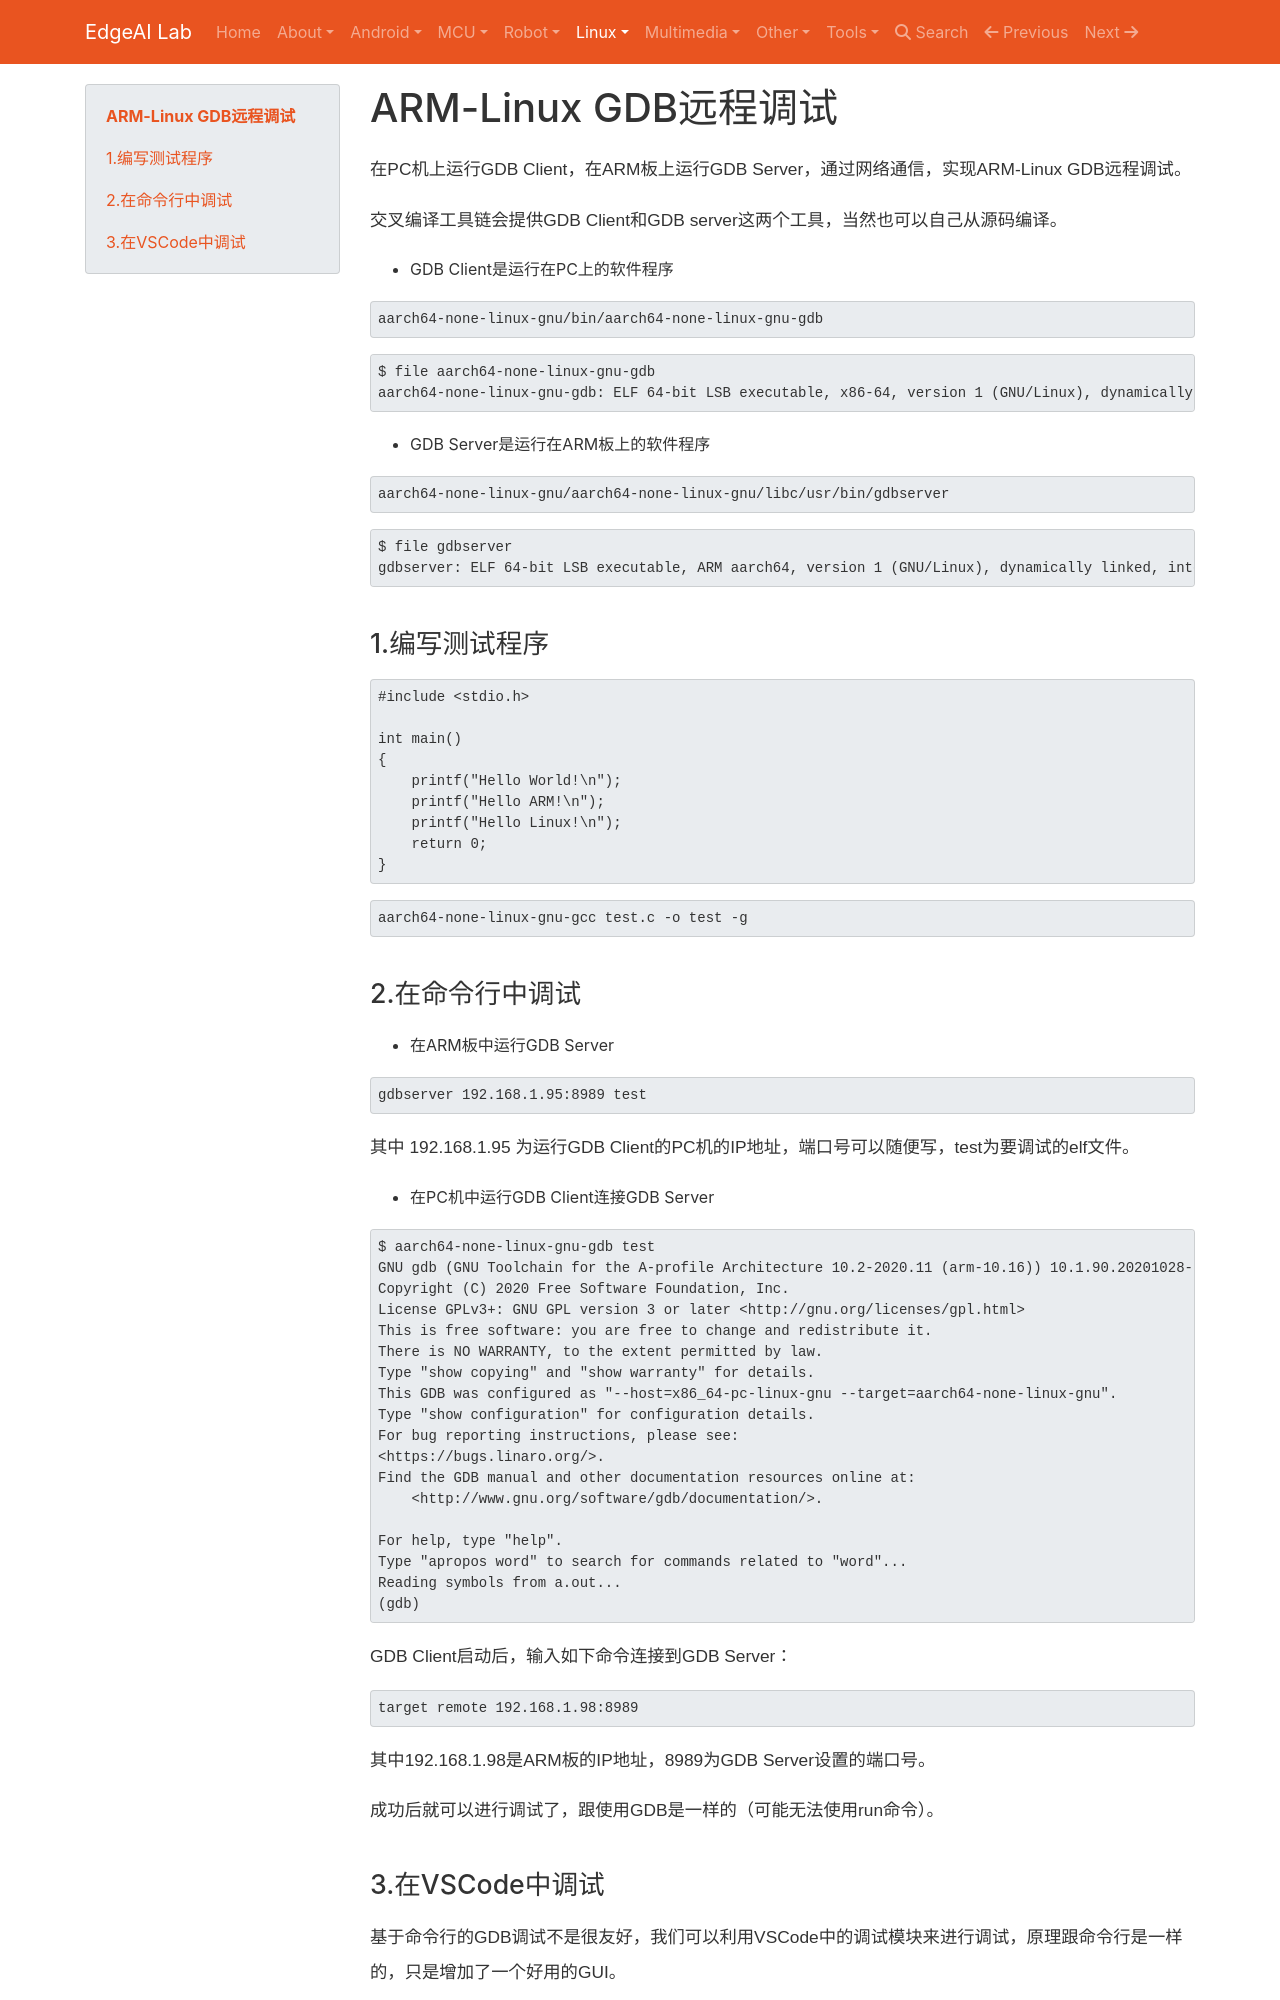

repository: EdgeAI-Lab/notebook · page: Embedded System/linux/debug/arm_linux_gdb_debug/index.html · generator: mkdocs

# ARM-Linux GDB远程调试

在PC机上运行GDB Client，在ARM板上运行GDB Server，通过网络通信，实现ARM-Linux GDB远程调试。

交叉编译工具链会提供GDB Client和GDB server这两个工具，当然也可以自己从源码编译。

* GDB Client是运行在PC上的软件程序

```bash
aarch64-none-linux-gnu/bin/aarch64-none-linux-gnu-gdb
```

```bash
$ file aarch64-none-linux-gnu-gdb
aarch64-none-linux-gnu-gdb: ELF 64-bit LSB executable, x86-64, version 1 (GNU/Linux), dynamically linked, interpreter /lib64/ld-linux-x86-64.so.2, for GNU/Linux 2.6.32, BuildID[sha1]=65909978691337613fd7e7540ee883c9138b0f13, not stripped
```

* GDB Server是运行在ARM板上的软件程序

```bash
aarch64-none-linux-gnu/aarch64-none-linux-gnu/libc/usr/bin/gdbserver
```

```bash
$ file gdbserver 
gdbserver: ELF 64-bit LSB executable, ARM aarch64, version 1 (GNU/Linux), dynamically linked, interpreter /lib/ld-linux-aarch64.so.1, for GNU/Linux 3.7.0, with debug_info, not stripped
```

## 1.编写测试程序

```c
#include <stdio.h>

int main()
{
    printf("Hello World!\n");
    printf("Hello ARM!\n");
    printf("Hello Linux!\n");
    return 0;
}
```

```shell
aarch64-none-linux-gnu-gcc test.c -o test -g
```

## 2.在命令行中调试

* 在ARM板中运行GDB Server

```shell
gdbserver 192.168.1.95:8989 test
```
其中 192.168.1.95 为运行GDB Client的PC机的IP地址，端口号可以随便写，test为要调试的elf文件。

* 在PC机中运行GDB Client连接GDB Server

```shell
$ aarch64-none-linux-gnu-gdb test
GNU gdb (GNU Toolchain for the A-profile Architecture 10.2-2020.11 (arm-10.16)) 10.1.90.20201028-git
Copyright (C) 2020 Free Software Foundation, Inc.
License GPLv3+: GNU GPL version 3 or later <http://gnu.org/licenses/gpl.html>
This is free software: you are free to change and redistribute it.
There is NO WARRANTY, to the extent permitted by law.
Type "show copying" and "show warranty" for details.
This GDB was configured as "--host=x86_64-pc-linux-gnu --target=aarch64-none-linux-gnu".
Type "show configuration" for configuration details.
For bug reporting instructions, please see:
<https://bugs.linaro.org/>.
Find the GDB manual and other documentation resources online at:
    <http://www.gnu.org/software/gdb/documentation/>.

For help, type "help".
Type "apropos word" to search for commands related to "word"...
Reading symbols from a.out...
(gdb) 
```

GDB Client启动后，输入如下命令连接到GDB Server：

```shell
target remote 192.168.1.98:8989
```
其中192.168.1.98是ARM板的IP地址，8989为GDB Server设置的端口号。

成功后就可以进行调试了，跟使用GDB是一样的（可能无法使用run命令）。
